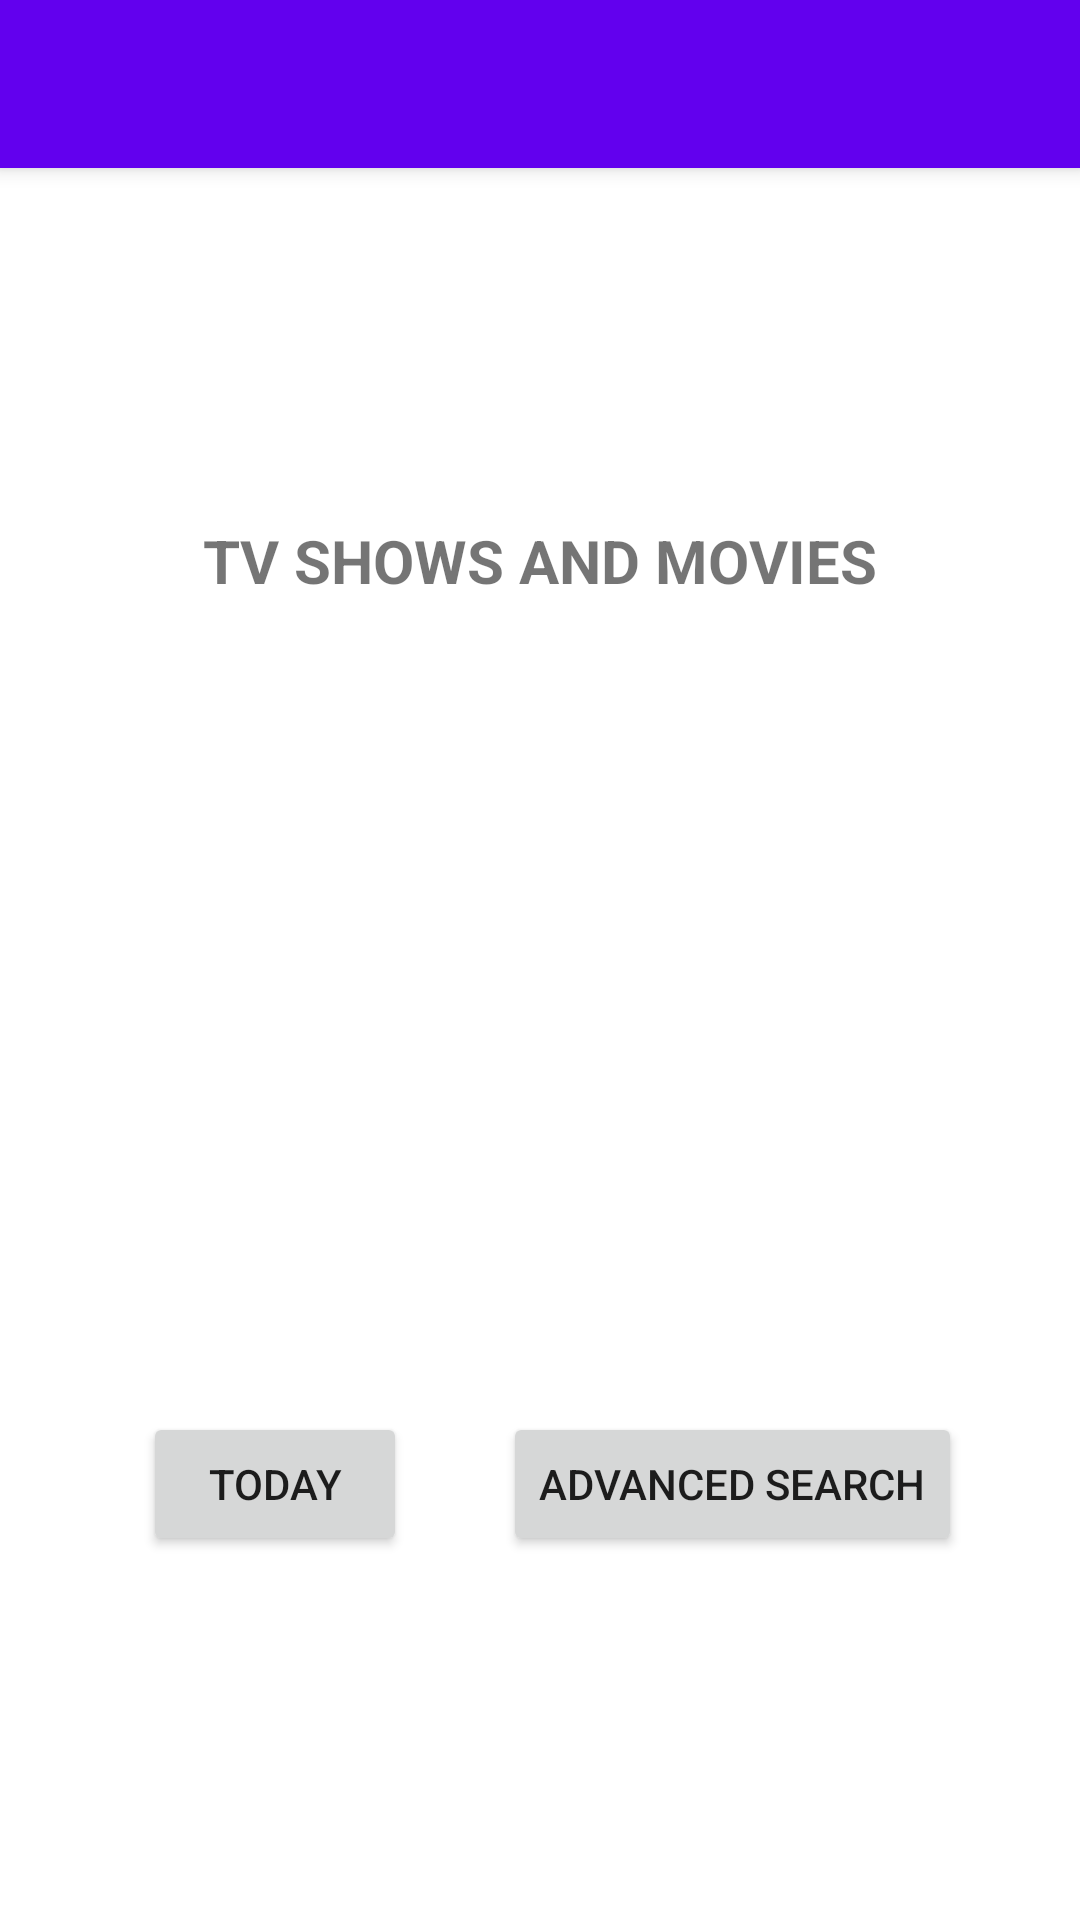

Here is an Android app screen rendered from its layout file. Give the layout XML and the strings, colors and styles it references.
<!-- AndroidManifest.xml: application theme Theme.PowerRangers -->
<!-- res/layout/fragment_search_list.xml -->
<?xml version="1.0" encoding="utf-8"?>
<androidx.constraintlayout.widget.ConstraintLayout xmlns:android="http://schemas.android.com/apk/res/android"
    xmlns:app="http://schemas.android.com/apk/res-auto"
    xmlns:tools="http://schemas.android.com/tools"
    android:layout_width="match_parent"
    android:layout_height="match_parent"
    android:id="@+id/constraint">

    <androidx.appcompat.widget.Toolbar
        android:id="@+id/my_toolbar"
        android:layout_width="match_parent"
        android:layout_height="?attr/actionBarSize"
        android:background="?attr/colorPrimary"
        android:elevation="4dp"
        android:theme="@style/ThemeOverlay.AppCompat.ActionBar"
        app:popupTheme="@style/ThemeOverlay.AppCompat.Light"
        app:layout_constraintTop_toTopOf="parent"
        tools:targetApi="lollipop"/>

    <TextView
        android:id="@+id/Title"
        android:layout_width="wrap_content"
        android:layout_height="wrap_content"
        android:text=""
        app:layout_constraintBottom_toTopOf="@id/list"
        app:layout_constraintEnd_toStartOf="@id/Release"
        app:layout_constraintStart_toStartOf="parent"
        app:layout_constraintTop_toBottomOf="@id/my_toolbar">

    </TextView>

    <TextView
        android:id="@+id/Release"
        android:layout_width="wrap_content"
        android:layout_height="wrap_content"
        android:text=""
        app:layout_constraintBottom_toTopOf="@id/list"
        app:layout_constraintEnd_toStartOf="@id/Network"
        app:layout_constraintStart_toStartOf="parent"
        app:layout_constraintTop_toTopOf="parent">

    </TextView>

    <TextView
        android:id="@+id/Network"
        android:layout_width="wrap_content"
        android:layout_height="wrap_content"
        android:text="@string/tv_shows_and_movies"
        android:textAllCaps="true"
        android:textSize="20sp"
        android:textStyle="bold"
        app:layout_constraintBottom_toTopOf="@id/list"
        app:layout_constraintEnd_toEndOf="parent"
        app:layout_constraintStart_toStartOf="parent"
        app:layout_constraintTop_toBottomOf="@id/my_toolbar">

    </TextView>

    <androidx.recyclerview.widget.RecyclerView
        android:id="@+id/list"
        android:name="com.example.powerrangers.SearchFragment"
        app:layout_constraintHeight_default="wrap"
        android:background="@drawable/back"
        android:layout_width="match_parent"
        android:layout_height="0dp"
        android:layout_marginBottom="32dp"
        android:layout_marginLeft="16dp"
        android:layout_marginRight="16dp"
        android:scrollbars="vertical"
        app:layoutManager="LinearLayoutManager"
        app:layout_constraintBottom_toTopOf="@+id/linearLayout"
        app:layout_constraintEnd_toEndOf="parent"
        app:layout_constraintStart_toStartOf="parent"
        app:layout_constraintTop_toBottomOf="@id/Title"
        tools:context="powerrangers.movietracker.watchnext.SearchFragment"
        tools:listitem="@layout/fragment_search">


    </androidx.recyclerview.widget.RecyclerView>

    <LinearLayout
        android:layout_width="wrap_content"
        android:layout_height="wrap_content"
        android:orientation="horizontal"
        android:layout_marginStart="8dp"
        app:layout_constraintTop_toBottomOf="@id/list"
        app:layout_constraintStart_toStartOf="parent"
        app:layout_constraintEnd_toEndOf="parent"
        app:layout_constraintBottom_toBottomOf="parent"
        android:id="@+id/linearLayout"
        >

    <Button
        android:id="@+id/todayButton"
        android:layout_width="wrap_content"
        android:layout_height="wrap_content"
        android:layout_marginEnd="32dp"
        android:text="@string/today"
        >

    </Button>

    <Button
        android:layout_width="wrap_content"
        android:layout_height="wrap_content"
        android:text="Advanced Search"
        android:id="@+id/advanced_search"
        >

    </Button>
    </LinearLayout>


</androidx.constraintlayout.widget.ConstraintLayout>
<!-- res/layout/fragment_search.xml (included above) -->
<?xml version="1.0" encoding="utf-8"?>
<layout xmlns:android="http://schemas.android.com/apk/res/android"
    xmlns:app="http://schemas.android.com/apk/res-auto">
    <data>
        <variable
            name="media"
            type="powerrangers.movietracker.watchnext.data.Media" />
    </data>

    <androidx.constraintlayout.widget.ConstraintLayout
        android:id="@+id/linearLayout"
        android:layout_width="match_parent"
        android:layout_height="250dp"
        android:background="@drawable/back">


        <ImageView
            android:id="@+id/morb_img"
            android:layout_width="150dp"
            android:layout_height="200dp"
            android:layout_margin="10dp"
            android:scaleType="fitXY"
            app:layout_constraintBottom_toBottomOf="parent"
            app:layout_constraintEnd_toStartOf="@id/title"
            app:layout_constraintStart_toStartOf="parent"
            app:layout_constraintTop_toTopOf="parent"
            app:srcCompat="@drawable/morbius"
            android:contentDescription="Media Image" />

        <TextView
            android:id="@+id/title"
            android:layout_width="0dp"
            android:layout_height="wrap_content"
            android:layout_gravity="left"
            android:text="@{media.name}"
            android:textSize="20sp"
            android:textStyle="bold"
            app:layout_constraintBottom_toTopOf="@id/release"
            app:layout_constraintEnd_toEndOf="parent"
            app:layout_constraintStart_toEndOf="@id/morb_img"
            app:layout_constraintTop_toTopOf="@id/morb_img" />

        <TextView
            android:id="@+id/release"
            android:layout_width="0dp"
            android:layout_height="wrap_content"
            android:layout_gravity="left"
            android:layout_margin="10dp"
            android:text="@{media.date.toString()}"
            android:textSize="16sp"
            app:layout_constraintBottom_toTopOf="@+id/network"
            app:layout_constraintEnd_toEndOf="parent"
            app:layout_constraintStart_toEndOf="@id/morb_img"

            app:layout_constraintTop_toBottomOf="@id/title" />

        <TextView
            android:id="@+id/network"
            android:layout_width="0dp"
            android:layout_height="wrap_content"
            android:layout_gravity="left"
            android:layout_margin="10dp"
            android:text="@{media.network}"
            android:textSize="16sp"
            app:layout_constraintBottom_toBottomOf="@id/morb_img"
            app:layout_constraintEnd_toEndOf="parent"
            app:layout_constraintStart_toEndOf="@id/morb_img"
            app:layout_constraintTop_toBottomOf="@id/release">

        </TextView>

    </androidx.constraintlayout.widget.ConstraintLayout>
</layout>
<!-- resources referenced by this layout -->
<resources>
  <string name="today">Today</string>
  <string name="tv_shows_and_movies">TV Shows and Movies</string>
  <style name="Theme.PowerRangers" parent="Theme.MaterialComponents.DayNight.DarkActionBar">
          
          <item name="colorPrimary">@color/purple_500</item>
          <item name="colorPrimaryVariant">@color/purple_700</item>
          <item name="colorOnPrimary">@color/white</item>
          
          <item name="colorSecondary">@color/teal_200</item>
          <item name="colorSecondaryVariant">@color/teal_700</item>
          <item name="colorOnSecondary">@color/black</item>
          
          <item name="windowActionBar">false</item>
          <item name="windowNoTitle">true</item>        
          <item name="android:windowBackground">@color/gray</item>
  
      </style>
  <!-- not gathered from this repository: default colours our renderer supplied (Android Studio template values) -->
  <color name="purple_500">#FF6200EE</color>
  <color name="purple_700">#FF3700B3</color>
  <color name="teal_200">#FF03DAC5</color>
  <color name="teal_700">#FF018786</color>
  <color name="black">#FF000000</color>
  <color name="white">#FFFFFFFF</color>
</resources>
